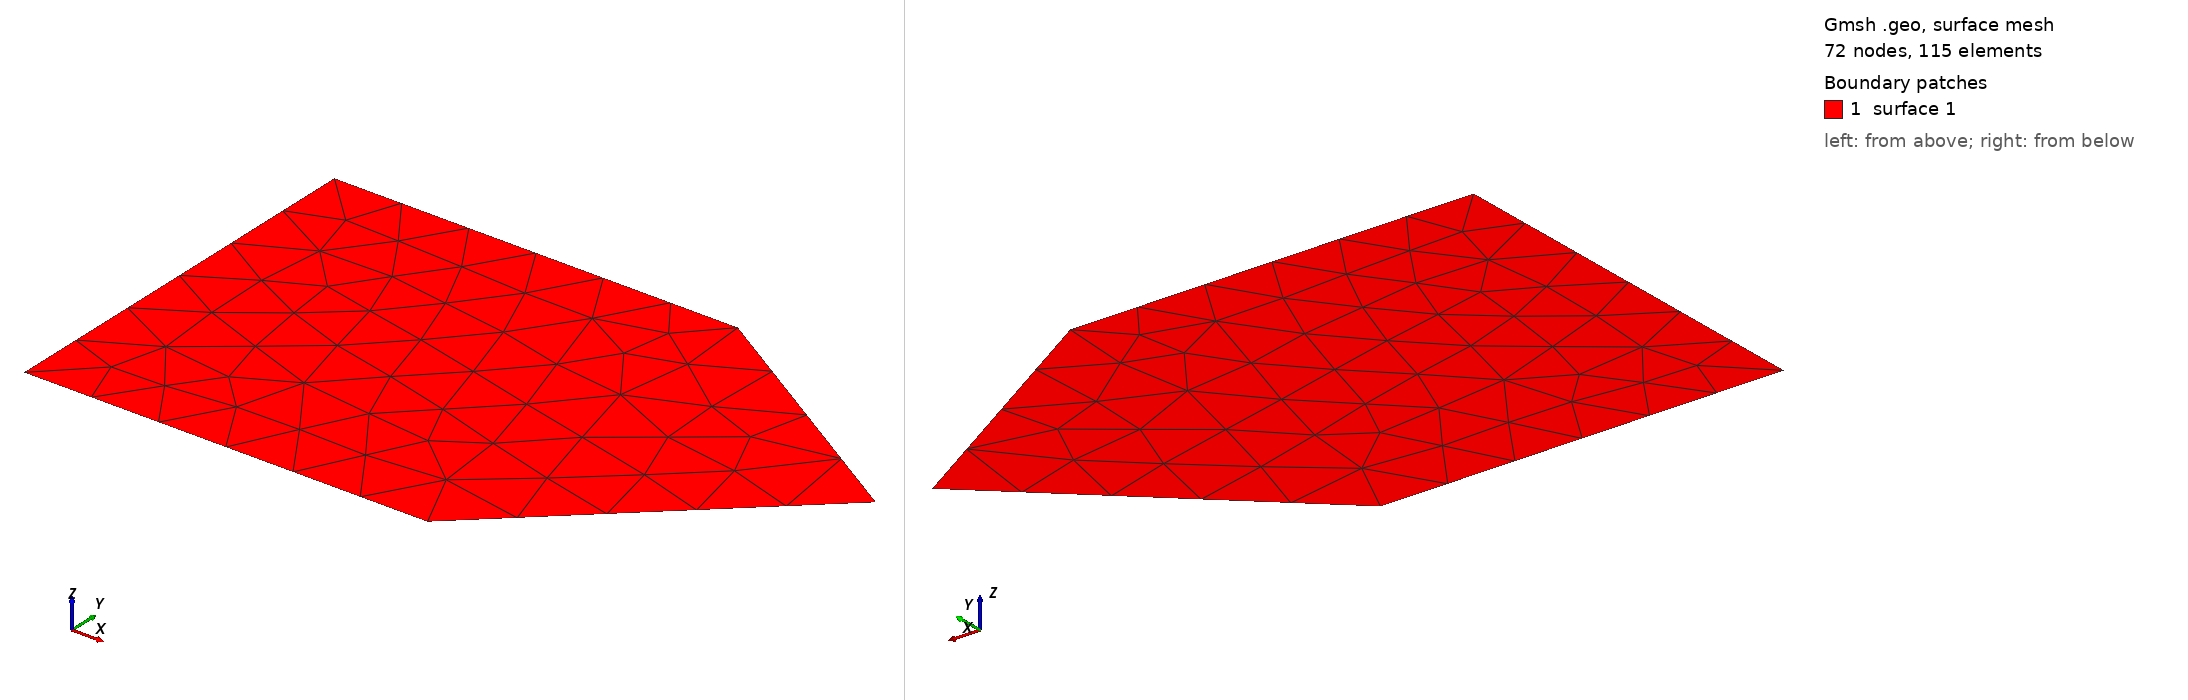

Gmsh geometry script, surface-meshed: 72 nodes, 115 surface elements. Boundary patches (legend numbers): 1 surface 1. Left view from above one corner, right view from below the opposite corner. The script declares no physical surfaces, so the legend lists its geometric surfaces.

=== testQuadCleanUpMixedQualitySwap.geo (drawn) ===
// The same all-acceptable pentagon as the Fast quality-only regression. Full
// QuadCleanUp must visit mixed swaps during its OtherImprovement phase and
// reach a fixed point on the next invocation.
General.Terminal = 1;
General.AbortOnError = 1;
General.NumThreads = 1;

Mesh.QuadqsTargetSize = 2;
Mesh.QuadqsMinimumEdgeLength = 1;
Mesh.QuadqsMaximumEdgeLength = 4;

Point(1) = {0, 0, 0};
Point(2) = {2, 0, 0};
Point(3) = {3.3, 1.2, 0};
Point(4) = {2, 2, 0};
Point(5) = {0, 2, 0};
Line(1) = {1, 2};
Line(2) = {2, 3};
Line(3) = {3, 4};
Line(4) = {4, 5};
Line(5) = {5, 1};
Curve Loop(1) = {1:5};
Plane Surface(1) = {1};

Merge "testOptimizeQuadsFastMixedQualitySwap.msh";
OptimizeMesh "QuadCleanUp";
OptimizeMesh "QuadCleanUp";


Also in the case, not shown: testOptimizeQuadsFastMixedQualitySwap.msh (merged mesh/CAD file).
